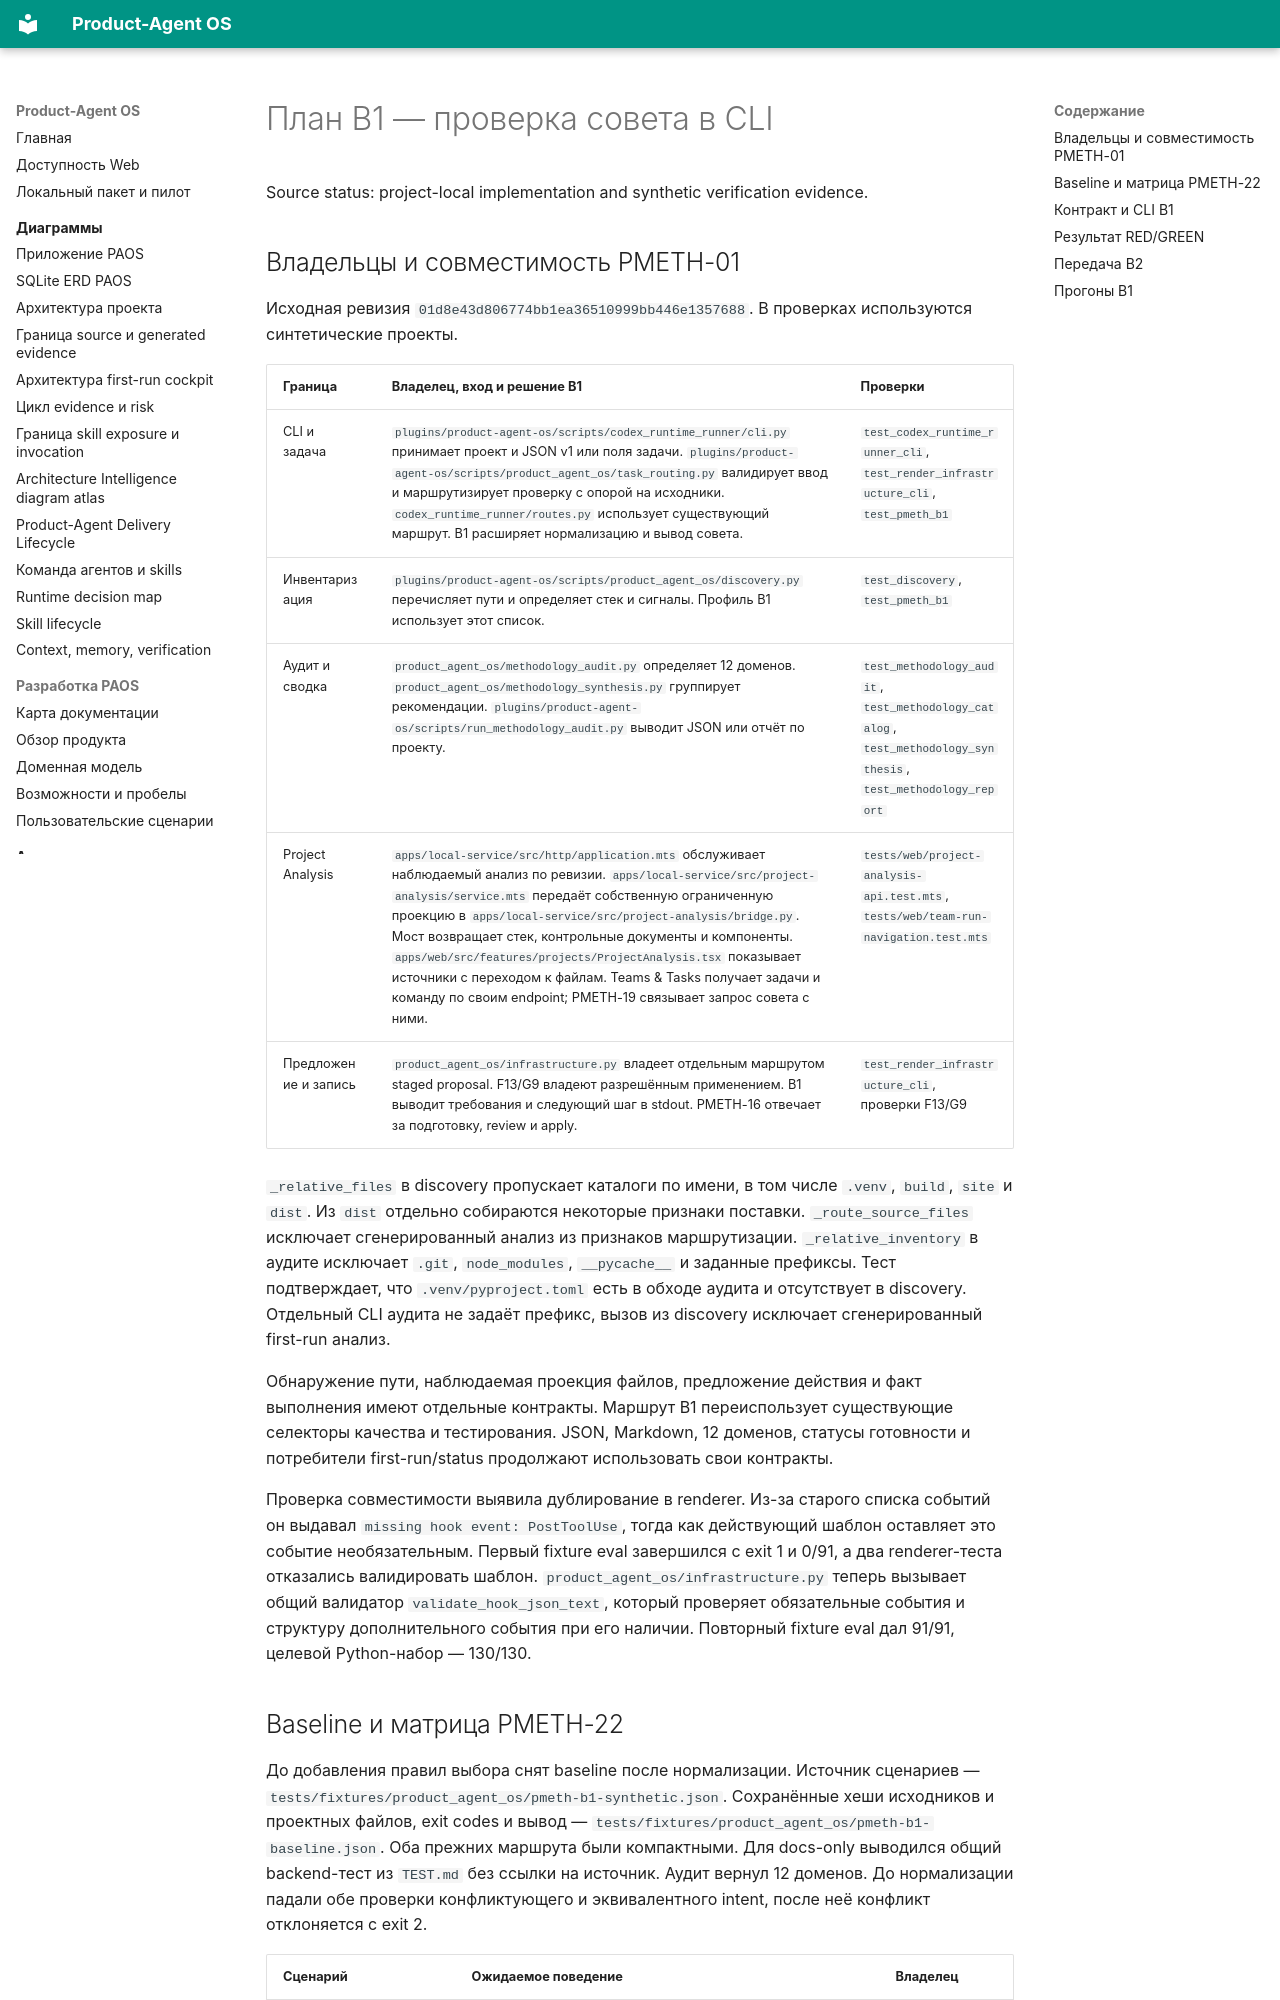

repository: alexroadcaster/product-agent-os · page: superpowers/specs/paos-pmeth-b1-evidence.html · generator: mkdocs

# План B1 — проверка совета в CLI

Source status: project-local implementation and synthetic verification evidence.

## Владельцы и совместимость PMETH-01 {#pmeth-01-ownership-and-compatibility-inventory}

Исходная ревизия `01d8e43d806774bb1ea36510999bb446e1357688`. В проверках используются синтетические проекты.

| Граница | Владелец, вход и решение B1 | Проверки |
| --- | --- | --- |
| CLI и задача | `plugins/product-agent-os/scripts/codex_runtime_runner/cli.py` принимает проект и JSON v1 или поля задачи. `plugins/product-agent-os/scripts/product_agent_os/task_routing.py` валидирует ввод и маршрутизирует проверку с опорой на исходники. `codex_runtime_runner/routes.py` использует существующий маршрут. B1 расширяет нормализацию и вывод совета. | `test_codex_runtime_runner_cli`, `test_render_infrastructure_cli`, `test_pmeth_b1` |
| Инвентаризация | `plugins/product-agent-os/scripts/product_agent_os/discovery.py` перечисляет пути и определяет стек и сигналы. Профиль B1 использует этот список. | `test_discovery`, `test_pmeth_b1` |
| Аудит и сводка | `product_agent_os/methodology_audit.py` определяет 12 доменов. `product_agent_os/methodology_synthesis.py` группирует рекомендации. `plugins/product-agent-os/scripts/run_methodology_audit.py` выводит JSON или отчёт по проекту. | `test_methodology_audit`, `test_methodology_catalog`, `test_methodology_synthesis`, `test_methodology_report` |
| Project Analysis | `apps/local-service/src/http/application.mts` обслуживает наблюдаемый анализ по ревизии. `apps/local-service/src/project-analysis/service.mts` передаёт собственную ограниченную проекцию в `apps/local-service/src/project-analysis/bridge.py`. Мост возвращает стек, контрольные документы и компоненты. `apps/web/src/features/projects/ProjectAnalysis.tsx` показывает источники с переходом к файлам. Teams & Tasks получает задачи и команду по своим endpoint; PMETH-19 связывает запрос совета с ними. | `tests/web/project-analysis-api.test.mts`, `tests/web/team-run-navigation.test.mts` |
| Предложение и запись | `product_agent_os/infrastructure.py` владеет отдельным маршрутом staged proposal. F13/G9 владеют разрешённым применением. B1 выводит требования и следующий шаг в stdout. PMETH-16 отвечает за подготовку, review и apply. | `test_render_infrastructure_cli`, проверки F13/G9 |

`_relative_files` в discovery пропускает каталоги по имени, в том числе `.venv`, `build`, `site` и `dist`. Из `dist` отдельно собираются некоторые признаки поставки. `_route_source_files` исключает сгенерированный анализ из признаков маршрутизации. `_relative_inventory` в аудите исключает `.git`, `node_modules`, `__pycache__` и заданные префиксы. Тест подтверждает, что `.venv/pyproject.toml` есть в обходе аудита и отсутствует в discovery. Отдельный CLI аудита не задаёт префикс, вызов из discovery исключает сгенерированный first-run анализ.

Обнаружение пути, наблюдаемая проекция файлов, предложение действия и факт выполнения имеют отдельные контракты. Маршрут B1 переиспользует существующие селекторы качества и тестирования. JSON, Markdown, 12 доменов, статусы готовности и потребители first-run/status продолжают использовать свои контракты.

Проверка совместимости выявила дублирование в renderer. Из-за старого списка событий он выдавал `missing hook event: PostToolUse`, тогда как действующий шаблон оставляет это событие необязательным. Первый fixture eval завершился с exit 1 и 0/91, а два renderer-теста отказались валидировать шаблон. `product_agent_os/infrastructure.py` теперь вызывает общий валидатор `validate_hook_json_text`, который проверяет обязательные события и структуру дополнительного события при его наличии. Повторный fixture eval дал 91/91, целевой Python-набор — 130/130.
